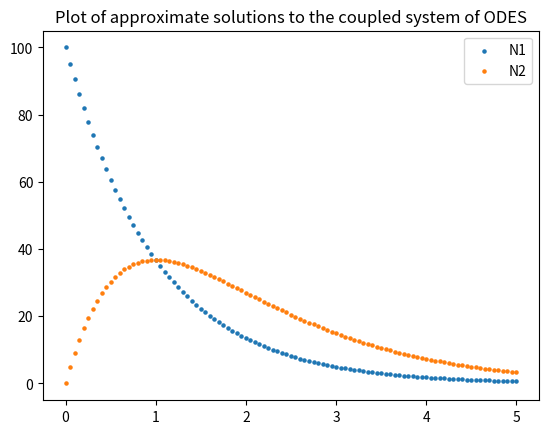

The matplotlib source for this figure:
import numpy as np
import matplotlib.pyplot as plt
import pandas as pd

#fourh order Classic Runge Kuttta method to solve the following 1st order system using time step of h =0.05s and up t = 5s:
#dN1/dt = -N1   ; N1(0) = 100
#dn2/dt = N1-N2 ; N2(0) = 0

#function used by the intermediate stages K1, K2, K3,K4
def f(j,t,y_vec):
    
    if j ==1:
        return -y_vec[0]
    elif j ==2:
        return y_vec[0] - y_vec[1]

def Classic_Runge_Kutta_Systems(start, end, num_equations, init_conditions_vec, num_points):
    
    h = (end-start)/num_points
    t = start
    w = init_conditions_vec
    K1 = np.zeros( num_equations)
    K2 = np.zeros( num_equations)
    K3 = np.zeros( num_equations)
    K4 = np.zeros( num_equations)
    t_nodes = [start]
    approx_solutions_vec = [np.array(init_conditions_vec)]
   
    #Updating intermediate stages and determining an approximation at the n'th node
    for i in range(1,num_points+1):
        
        for j in range(0, num_equations):
            
            K1[j] = h*f(j+1,t,w)
        K1 = np.array(K1)
            
            
        for j in range(0, num_equations):
            
            K2[j] = h*f(j+1,t+0.5*h,w + 0.5*K1)
        K2 = np.array(K2)
            
            
        for j in range(0, num_equations):
            
            K3[j] = h*f(j+1,t+0.5*h,w + 0.5*K2)
        K3 = np.array(K3)
            
            
        for j in range(0, num_equations):
            
            K4[j] = h*f(j+1,t+h,w +K3)
        K4 = np.array(K4)
            
            
        for j in range(0, num_equations):
            
            w[j] = w[j] + (1/6)*(K1[j]+2*K2[j]+2*K3[j]+K4[j])
        
        t = start + i*h
        
        approx_solutions_vec.append(np.array(w))
        t_nodes.append(t)
        
    return approx_solutions_vec, t_nodes

approx_sols, t_nodes = Classic_Runge_Kutta_Systems(0,5,2,[100,0],100)

#printing out solutions in readable format (dataframe)
df = pd.DataFrame({"mesh_points": np.array(t_nodes), "[Approx.Solution N1, Approx.Solution N2]": approx_sols})
print(df)

#plotting the solutions
appr_n1 = []
appr_n2 = []
for i in range(0, len(t_nodes)):
    
    appr_n1.append(approx_sols[i][0])
    appr_n2.append(approx_sols[i][1])

plt.scatter(t_nodes,appr_n1, label = "N1", s = 5)
plt.scatter(t_nodes,appr_n2, label = "N2", s = 5)
plt.title("Plot of approximate solutions to the coupled system of ODES")
plt.legend()
plt.show()